pico-8 play session: hold → + tap 🅾

[t = 1 s] hold → ~1s, tap 🅾 ~2×
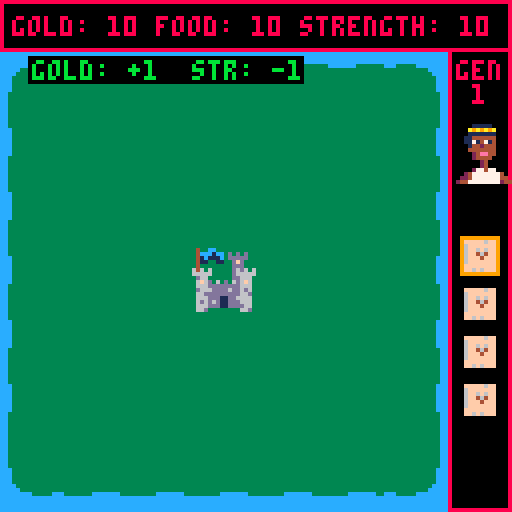
[t = 6 s] hold → ~6s, tap 🅾 ~10×
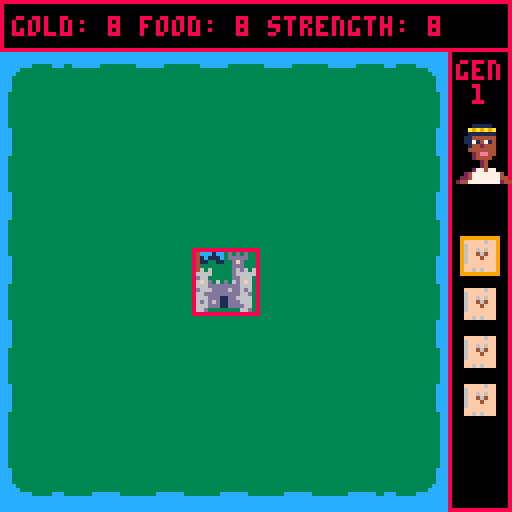
[t = 8 s] hold → ~8s, tap 🅾 ~14×
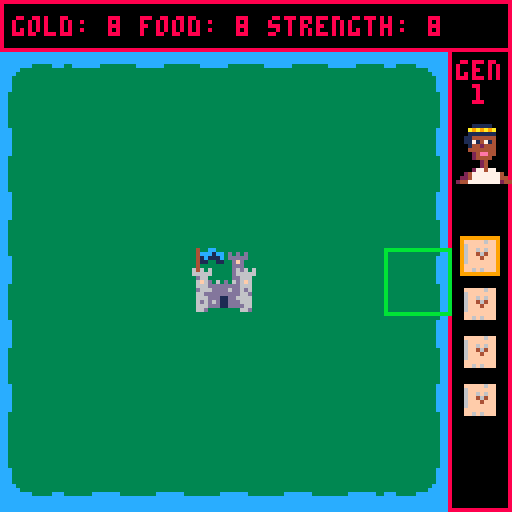

pico-8 cartridge
version 42
__lua__

scene = 'start'
first_loop = true
map_offset_x = 0
map_offset_y = 14
map_width = 6
map_height = 6
menu_foreground = 8
menu_background = 0
king_procession_start = 128
notifications = {}
death_sprite = 166
death_sprites = {166, 164, 162, 160}
king_names = {
    'john',
    'richard',
    'edward',
    'clover',
    'crimson',
    'henry',
    'louis',
    'charles',
    'ivan',
    'peter',
    'vlad',
    'jonathon',
    'greg',
    'liam',
    'rubin',
    'sam',
    'katharine', -- 17
    'kim',
    'mary',
    'matilda',
    'zenobia'
}

function kings()
    return {
        {
            gender='m',
            type='tyrant',
            sprite={66, 98},
            buffs={
                {stat='strength', val=3},
                {stat='gold', val=-1},
            },
            tiles={
                'army',
                'army',
                'army',
                'wasteland'
            }      
        },
        {
            gender='m',
            type='great',
            sprite={70, 102},
            buffs={
                {stat='strength', val=2},
                {stat='gold', val=2},
            },
            tiles={
                'farm',
                'army',
                'farm',
                'market'
            }
        },
        {
            gender='m',
            type='bountiful',
            sprite={74, 106},
            buffs={
                {stat='food', val=2},
                {stat='gold', val=1},
            },
            tiles={
                'farm',
                'farm',
                'farm',
                'market'
            }
        },
        {
            gender='m',
            type='bad',
            sprite={68, 100},
            buffs={
                {stat='food', val=-2},
                {stat='gold', val=-2},
                {stat='strength', val=-2},
            },
            tiles={
                'wasteland',
                'wasteland',
                'wasteland',
                'wasteland'
            }
        },
        {
            gender='m',
            type='terrible',
            sprite={72, 104},
            buffs={
                {stat='strength', val=2},
                {stat='gold', val=-2},
                {stat='food', val=-2},
            },
            tiles={
                'army',
                'market',
                'wasteland',
                'wasteland'
            }
        },
        {
            gender='m',
            type='miser',
            sprite={64, 96},
            buffs={
                {stat='food', val=-2},
                {stat='gold', val=5},
            },
            tiles={
                'market',
                'market',
                'market',
                'wasteland'
            }
        },
    }
end

tile_types = {
    capital={
        sprite=134,
        action=function(tile)
            food = glyph('food')
            gold = glyph('gold')
            coords = grid_coords(tile.x, tile.y)
            if kingdom.food >= 1 then 
                kingdom.gold -= 1
                kingdom.food -= 1
                args = {gold..'\f8-1\n'..food..'\f8-1',coords.x, coords.y}
                notify(unpack(args))
                add(notifications, args)
            else
                args = {food..'\f5x',coords.x, coords.y}
                notify(unpack(args))
                add(notifications, args)
            end
        end
    },
    farm={
        sprite=130,
        action=function(tile)
            food = glyph('food')
            gold = glyph('gold')
            coords = grid_coords(tile.x, tile.y)
            if kingdom.gold >= 1 then 
                kingdom.gold -= 1
                kingdom.food += 1
                args = {food..'+1\n'..gold..'\f8-1',coords.x, coords.y}
                notify(unpack(args))
                add(notifications, args)
            else
                args = {gold..'\f5x',coords.x, coords.y}
                notify(unpack(args))
                add(notifications, args)
            end
        end
    },
    market={
        sprite=128,
        action=function(tile)
            food = glyph('food')
            gold = glyph('gold')
            coords = grid_coords(tile.x, tile.y)
            if kingdom.food >= 1 then 
                kingdom.gold += 1
                kingdom.food -= 1
                args = {gold..'+1\n'..food..'\f8-1',coords.x, coords.y}
                notify(unpack(args))
                add(notifications, args)
            else
                args = {food..'\f5x',coords.x, coords.y}
                notify(unpack(args))
                add(notifications, args)
            end
        end
    },
    wasteland={
        sprite=136,
        action=function(tile)
            strength = glyph('strength')
            coords = grid_coords(tile.x, tile.y)
            kingdom.strength -= 1
            if kingdom.strength < 0 then
                kingdom.strength = 0
            else
                args = {strength..'\f8-1',coords.x, coords.y}
                notify(unpack(args))
                add(notifications, args)
            end
            if true then
                neigbours = get_neighbours(tile.x, tile.y)
                target = sample(neigbours)
                printh('WHAT IS TARGET')
                printh(target.x)
                if can_place('bandit', target.x, target.y) then
                    tile_i = tile_at(target.x, target.y)
                    if not tile_i then
                        add(kingdom.tiles, {
                            type='bandit',
                            x=target.x,
                            y=target.y
                        })
                    else
                        kingdom.tiles[tile_i] = {
                            type='bandit',
                            x=target.x,
                            y=target.y
                        }
                    end
                    coords = grid_coords(target.x, target.y)
                    spr(  
                        tile_types.bandit.sprite,
                        coords.x,
                        coords.y,
                        2,2
                    )
                end
            end
        end
    },
    army={
        sprite=138,
        action=function(tile)
            gold=glyph('gold')
            food=glyph('food')
            strength=glyph('strength')
            coords = grid_coords(tile.x, tile.y)
            if kingdom.gold < 1 or kingdom.food < 1 then
                args = {food..gold..'\5x',coords.x, coords.y}
                notify(unpack(args))
                add(notifications, args)
                tile.type = 'bandit'
                spr( 
                    140,
                    coords.x,
                    coords.y,
                    2,2 
                )
            else
                kingdom.strength += 1
                kingdom.gold -= 1
                kingdom.food -= 1
               
                args = {strength..'+1\n'..food..'\f8-1\n'..gold..'\f8-1',coords.x, coords.y}
                notify(unpack(args))
                add(notifications, args)
                 for n in all(get_neighbours(tile.x, tile.y)) do
                    tile_i = tile_at(n.x, n.y)
                    if tile_i then
                        if kingdom.tiles[tile_i].type == 'bandit' then
                            deli(kingdom.tiles, tile_i)
                        end
                    end
                end
            end
        end
    },
    bandit={
        sprite=140,
        action=function(tile)
            strength = glyph('strength')
            coords = grid_coords(tile.x, tile.y)
            kingdom.strength -= 1
            if kingdom.strength < 0 then
                kingdom.strength = 0
            else
                args = {strength..'\f8-1',coords.x, coords.y}
                notify(unpack(args))
                add(notifications, args)
            end
            --TODO: destroy random entity
        end
    }
}

king_history = {}

active_king = {}
active_tiles = {}

kingdom = {
    gold=10,
    food=5,
    strength=5,
    tiles={
        {
            type='capital',
            x=3,
            y=3
        }
    }
}
    

king_option_1 = false
king_option_2 = false
selected_king = 0
last_index = 0

selected_tile = { x=3, y=3 }

function rb(b)
    local r = 0
    for i=0,7 do
        r = r * 2 + b % 2
        b = flr(b / 2)
    end
    return r
end

function override_glyph(char, rows)
    code = ord(char)
    local base = 0x5600 + code * 8
    for i = 1, 8 do
        poke(base + (i - 1), rows[i] or 0)
    end
end

function glyph(type) 
    --gold: █
    --food: ▒
    --strength: 🐱
    if type == 'gold' then
        return '\fa\014█\015\fb'
    elseif type == 'food' then
        return '\f8\014▒\015\fb'
    elseif type == 'strength' then
        return '\f9\014🐱\015\fb'
    end
end

function sample(t)
    last_index = flr(rnd(#t)) + 1
    return t[last_index]
end

function notify(message, x, y,color,duration)
    duration = duration or 4
    color = color or 11
    message = '\#0'..message
    if duration != 0 then
        message = message .. '\^'..duration
    end
    print(message, x,y,color)

end

function set_scene(new_scene)
    printh("SETTING SCENE: "..new_scene)
    scene = new_scene
    first_loop = true
end

function grid_coords(x, y)
    return {
        x=map_offset_x + (x*16),
        y=map_offset_y + (y*16)
    }
end

function get_neighbours(x, y) 
    local result = {}
    for dy = -1, 1 do
        for dx = -1, 1 do
            local nx, ny = x + dx, y + dy
            if not (dx == 0 and dy == 0) and
               nx >= 0 and nx <= 6 and
               ny >= 0 and ny <= 6 then
                add(result, {x=nx, y=ny})
            end
        end
    end
    return result
end

function tile_at(x,y) 
    for k, tile in pairs(kingdom.tiles) do
        if tile.x == x and tile.y == y then
            return k
        end
    end
    return false
end

function can_place(type, x, y) 
    tile_i = tile_at(x, y)
    if not tile_i then
        return true
    end
    tile = kingdom.tiles[tile_i]

    if tile.type == 'bandit' and type == 'army' then
        return true
    end

    if #kingdom.tiles < 49 then
        return false
    elseif tile.type == 'capital' then
        return false
    end
    
    return true
end

function spr2x(n, x, y)
  local sx = (n % 16) * 8
  local sy = flr(n / 16) * 8
  sspr(sx, sy, 16, 16, x, y, 32, 32)
end

function draw_start()
    cls()

    print('the king is dead', 30, 30, 8)
    spr2x(death_sprite,50, 50)
    if #king_history == 0 then
        print("press ❎ to start", 28, 100, 8)
    else
        print("press ❎ to continue", 20, 100, 8)
    end
end

function draw_game_over()
    cls()

    for i, king in pairs(king_history) do
        -- rect(2, king_procession_start + (37 * i-1), 35, king_procession_start +  (35 * i-1) + 35)
        offset = (70 * i-1)
        spr2x(king.sprite, 5, king_procession_start + offset)
        print(
            king.name.. "\n the \n".. king.type,
            7, king_procession_start + offset + 35, 8
        )
    end 

    print('the kingdom has fallen', 40, 30, 8)
    spr2x(168, 65, 58)
    print("press ❎ to try again", 43, 100, 8)
end

function update_start()
    if btnp(❎) then
        start_game()
    end 
end

function update_game_over()
    if btnp(❎) then
        setup_new_kingdom()
        start_game()
    end 
    king_procession_start -= 0.6
end

function update_king_picker()

    if btnp(⬅️) then
        selected_king = 1
    end 
    
    if btnp(➡️) then
        selected_king = 2
    end 

    if btnp(❎) then
        if selected_king == 1 then
            king = king_option_1
        else
            king = king_option_2
        end
        pick_king(king)
    end 
end

function pick_king(king)
    active_king = king
    active_tiles = king.tiles

    add(king_history,king) 
    death_sprite = sample(death_sprites)
    set_scene('apply_buffs')
end

function update_apply_buffs() 
    if first_loop then 
        first_loop = false
        return
    end

    for buff in all(active_king.buffs) do
        kingdom[buff.stat] += buff.val
    end
    set_scene('place_tiles')
end

function draw_apply_buffs() 
    draw_main()
    print("\#0gold: +1  str: -1\^6", 8, 15, 11)
    first_loop = false
end

function update_place_tiles() 
     if btnp(⬅️) and selected_tile.x > 0 then
        selected_tile.x -= 1
    end 
    
    if btnp(➡️) and selected_tile.x < 6 then
        selected_tile.x += 1
    end 
    
    if btnp(⬆️) and selected_tile.y > 0 then
        selected_tile.y -= 1
    end 
    
    if btnp(⬇️) and selected_tile.y < 6 then
        selected_tile.y += 1
    end 

    if btnp(❎) then
        place_tile()
    end

    if #active_tiles < 1 then
        set_scene('calculate_tiles')
    end
    
end

function draw_calculate_tiles()
    draw_main()
    if not first_loop then
        if not btn(🅾️) then
            for n in all(notifications) do
                notify(n[1], n[2], n[3],  11, 0)
            end
        end
        print('\#0press ❎ to continue',20,120,11)
    end
end

function update_calculate_tiles()
    if first_loop then
        notifications = {}
        for y=0, map_height do
            for x=0, map_width do
                tile_i = tile_at(x, y)
                if tile_i then
                    tile = kingdom.tiles[tile_i]
                    tile_type = tile_types[tile.type]
                    tile_type.action(tile)
                    draw_top_menu()
                else
                    -- do nothing
                end
            end
        end
        first_loop = false
    end
    
    if btnp(❎) then
        if kingdom.food < 1 or kingdom.gold < 1 or kingdom.strength < 1 then
            set_scene('game_over')
            return
        end
        
        
        set_scene('start')
    end
    
end

function place_tile()
    if not can_place(placing, selected_tile.x, selected_tile.y) then
        return
    end

    tile_i = tile_at(selected_tile.x, selected_tile.y)
    if not tile_i then
        add(kingdom.tiles, {
            type=active_tiles[1],
            x=selected_tile.x,
            y=selected_tile.y
        })
    else
        kingdom.tiles[tile_i] = {
            type=active_tiles[1],
            x=selected_tile.x,
            y=selected_tile.y
        }
    end
    
    deli(active_tiles, 1)
end

function draw_place_tiles()
    draw_main()
    coords = grid_coords(
        selected_tile.x,
        selected_tile.y
    )

    placing = active_tiles[1]
    if can_place(placing, selected_tile.x, selected_tile.y) then
        color = 11
    else
        color = 8
    end

    rect(
        coords.x,
        coords.y,
        coords.x + 16,
        coords.y + 16,
        color
    )
end

function draw_main()
    cls(12)
	draw_map()
    draw_top_menu()
    draw_side_menu()
end

function start_game()
    setup_king_picker()
end

function setup_king_picker()
    king_option_1 = sample(kings())
    king_option_1.name = sample(king_names)
    if last_index >= 17 then
        king_option_1.gender = 'f'
        king_option_1.sprite = king_option_1.sprite[2]
    else
        king_option_1.sprite = king_option_1.sprite[1]
    end
    repeat
        king_option_2 = sample(kings())
        king_option_2.name = sample(king_names)
        if last_index >= 17 then
            king_option_2.gender = 'f'
            king_option_2.sprite = king_option_2.sprite[2]
        else
            king_option_2.sprite = king_option_2.sprite[1]
        end
    until king_option_1.name != king_option_2.name 
        and king_option_1.type != king_option_2.type
    
    selected_king = 0
    set_scene('king_picker')
end

function draw_king_picker()
    cls()
    print("long live the king",30,4,8)
    draw_king_option(king_option_1, 1)
    draw_king_option(king_option_2, 2)
end

function draw_king_option(king, option)
    width = 51
    height = 105
    positions = {
        {x=10, y=14},
        {x=70, y=14},
    }
    x = positions[option].x
    y = positions[option].y
    
    if selected_king == option then
        x += 2
        y -=2
        border_color = 9
    else
        border_color = 8
    end

    rect(
        x,
        y,
        x + width,
        y + height,
        border_color
    )

    -- sprite goes here
    -- double it's size using sspr
    sprite_offset = 9
    spr2x(
        king.sprite,
        x+sprite_offset,
        y+6
    )

    print(
        king.name.. "\n the \n".. king.type,
        x+10, y+43, 8
    )

    buff_string = ""
    for buff in all(king.buffs) do
        buff_val = tostr(buff.val)
        if buff.val > 0 then
            buff_val = "+"..buff_val
        end
        buff_string = buff_string..buff.stat..":"..buff_val.."\n"
    end
    print(
        buff_string,
        x+5, y+65, 8
    )
    for i,tile in pairs(king.tiles) do
        tile_type = tile_types[tile]
        spr(
            tile_type.sprite,
            x+6+((i-1)*10),105,
            1,1
        )
    end
end

function draw_map()
    for y=0,map_height do
        for x=0,map_width do
            if x == 0 and y == 0 then
                sprite = 1
            elseif x == map_width and y == 0 then
                sprite = 3
            elseif x == map_width and y == map_height then
                sprite = 35
            elseif x == 0 and y == map_height then
                sprite = 33
            elseif x == 0 then 
                sprite = 37
            elseif x == map_width then
                sprite = 39
            elseif y == 0 then
                sprite = 7
            elseif y == map_height then
                sprite = 9
            else 
                sprite = 5
            end
            spr(
                sprite,
                (x*16) + map_offset_x,
                (y*16) + map_offset_y,
                2,2
            )
        end
    end

    for tile in all(kingdom.tiles) do
        tile_type = tile_types[tile.type]
        coords = grid_coords(tile.x, tile.y)
        spr(
            tile_type.sprite,
            coords.x,
            coords.y,
            2,2
        )
    end
end

function draw_top_menu() 
    rectfill(0,0,127,12, menu_background)
    rect(0,0,127,12, menu_foreground)
    print("gold: "..kingdom.gold.." food: "..kingdom.food.." strength: "..kingdom.strength,
    3,4,menu_foreground)
end

function draw_side_menu()
    rectfill(112,12, 127, 127, menu_background)
    rect(112,12, 127, 127, menu_foreground)
    print("gen\n "..#king_history, 114, 15, menu_foreground)
    spr(active_king.sprite, 113, 30, 2, 2)

    for i, tile in pairs(active_tiles) do
        tile_type = tile_types[tile]
        spr(
            tile_type.sprite,
            116, 60 + ((i-1)*12),
            1,1
        )
        if i==1 then
            rect(
                115, 60 + ((i-1)*12) - 1,
                124, 60 + ((i-1)*12) + 8,
                9
            )
        end
    end
end

function _init()
    --█▒🐱
    
 -- Set up custom font header: 8x8 glyphs, no offsets
    poke(0x5600, 8)  -- char width (0-255 px)
    poke(0x5601, 8)  -- wide char width (128+)
    poke(0x5602, 7)  -- char height
    poke(0x5603, 0)  -- draw x offset
    poke(0x5604, 0)  -- draw y offset
    poke(0x5605, 0)  -- unused (vertical offset?)
    poke(0x5606, 0)  -- unused
    poke(0x5607, 0)  -- unused

    override_glyph('█',{
        rb(0b01111000),
        rb(0b11001100),
        rb(0b10110100),
        rb(0b10110100),
        rb(0b11001100),
        rb(0b01111000),
        rb(0b00000000),
        rb(0b00000000)
    })

    override_glyph('▒',{
        rb(0b00000000),
        rb(0b00001000),
        rb(0b00110000),
        rb(0b01111000),
        rb(0b01111000),
        rb(0b00110000),
        rb(0b00000000),
        rb(0b00000000)
    })

    override_glyph('🐱',{
        rb(0b11111100),
        rb(0b11111100),
        rb(0b11111100),
        rb(0b11111100),
        rb(0b01111000),
        rb(0b00110000),
        rb(0b00000000),
        rb(0b00000000)
    })

    setup_new_kingdom()
end

function setup_new_kingdom()
    kingdom = {
        gold=10,
        food=10,
        strength=10,
        tiles={
            {
                type='capital',
                x=3,
                y=3
            }
        }
    }
    king_history = {}
    king_procession_start = 128
end

function _update()
	if scene == 'start' then
        update_start()
    elseif scene == 'king_picker' then
        update_king_picker()
    elseif scene == 'apply_buffs' then
        update_apply_buffs()
    elseif scene == 'place_tiles' then
        update_place_tiles()
    elseif scene == 'calculate_tiles' then
        update_calculate_tiles()
    elseif scene == 'game_over' then
        update_game_over()
    end
end

function _draw()
	if scene == 'start' then
        draw_start()
    elseif scene == 'king_picker' then
        draw_king_picker()
    elseif scene == 'apply_buffs' then
        draw_apply_buffs()
    elseif scene == 'place_tiles' then
        draw_place_tiles()
    elseif scene == 'calculate_tiles' then
        draw_calculate_tiles()
    elseif scene == 'game_over' then 
        draw_game_over()
    end
    
end 
__gfx__
00000000cccccccccccccccccccccccccccccccc3333333333333333cccccccccccccccc33333333333333330000000000000000000000000000000000000000
00000000cccccccccccccccccccccccccccccccc3333333333333333cccccccccccccccc33333333333333330000000000000000000000000000000000000000
00700700cccccccc33333cccccc33333cccccccc333333333333333333ccccccc333333333333333333333330000000000000000000000000000000000000000
00077000ccccc3333333333333333333333ccccc3333333333333333333333333333333333333333333333330000000000000000000000000000000000000000
00077000cccc333333333333333333333333cccc3333333333333333333333333333333333333333333333330000000000000000000000000000000000000000
00700700ccc33333333333333333333333333ccc3333333333333333333333333333333333333333333333330000000000000000000000000000000000000000
00000000ccc33333333333333333333333333ccc3333333333333333333333333333333333333333333333330000000000000000000000000000000000000000
00000000ccc33333333333333333333333333ccc3333333333333333333333333333333333333333333333330000000000000000000000000000000000000000
00000000ccc33333333333333333333333333ccc3333333333333333333333333333333333333333333333330000000000000000000000000000000000000000
00000000cc3333333333333333333333333333cc3333333333333333333333333333333333333333333333330000000000000000000000000000000000000000
00000000cc3333333333333333333333333333cc3333333333333333333333333333333333333333333333330000000000000000000000000000000000000000
00000000cc3333333333333333333333333333cc3333333333333333333333333333333333333333333333330000000000000000000000000000000000000000
00000000cc3333333333333333333333333333cc3333333333333333333333333333333333333333333333330000000000000000000000000000000000000000
00000000cc3333333333333333333333333333cc333333333333333333333333333333333333333ccccccc330000000000000000000000000000000000000000
00000000cc3333333333333333333333333333cc33333333333333333333333333333333cccccccccccccccc0000000000000000000000000000000000000000
00000000cc3333333333333333333333333333cc33333333333333333333333333333333cccccccccccccccc0000000000000000000000000000000000000000
00000000cc3333333333333333333333333333cccc3333333333333333333333333333cc00000000000000000000000000000000000000000000000000000000
00000000cc3333333333333333333333333333cccc3333333333333333333333333333cc00000000000000000000000000000000000000000000000000000000
00000000cc3333333333333333333333333333ccccc33333333333333333333333333ccc00000000000000000000000000000000000000000000000000000000
00000000cc3333333333333333333333333333ccccc33333333333333333333333333ccc00000000000000000000000000000000000000000000000000000000
00000000cc3333333333333333333333333333ccccc33333333333333333333333333ccc00000000000000000000000000000000000000000000000000000000
00000000cc3333333333333333333333333333ccccc33333333333333333333333333ccc00000000000000000000000000000000000000000000000000000000
00000000cc3333333333333333333333333333ccccc33333333333333333333333333ccc00000000000000000000000000000000000000000000000000000000
00000000ccc33333333333333333333333333cccccc33333333333333333333333333ccc00000000000000000000000000000000000000000000000000000000
00000000ccc33333333333333333333333333cccccc33333333333333333333333333ccc00000000000000000000000000000000000000000000000000000000
00000000ccc33333333333333333333333333ccccc3333333333333333333333333333cc00000000000000000000000000000000000000000000000000000000
00000000ccc33333333333333333333333333ccccc3333333333333333333333333333cc00000000000000000000000000000000000000000000000000000000
00000000cccc333333333333333333333333cccccc3333333333333333333333333333cc00000000000000000000000000000000000000000000000000000000
00000000ccccc3333333333333333333333ccccccc3333333333333333333333333333cc00000000000000000000000000000000000000000000000000000000
00000000cccccccc33333cccccc33333cccccccccc3333333333333333333333333333cc00000000000000000000000000000000000000000000000000000000
00000000cccccccccccccccccccccccccccccccccc3333333333333333333333333333cc00000000000000000000000000000000000000000000000000000000
00000000cccccccccccccccccccccccccccccccccc3333333333333333333333333333cc00000000000000000000000000000000000000000000000000000000
00000000000000000000011111000000000000000000000000000000000000000000000900000000000000000000000000000000000000000000000000000000
000000000000000000009a9a9a900000000001111100000000000000a00000000000009890000000000000d9d000000000000000000000000000000000000000
000004444000000000011111111000000000a9a9a9a000000000000aea000000000004494400000000009d9b9d90000000000000000000000000000000000000
00009449449000000001177777700000000011111110000000000ada8ada000000009b989b900000000099999990000000000000000000000000000000000000
000499999990000000017117117000000001144444400000000099a999a9000000004444444000000005ddfffdf0000000000000000000000000000000000000
00094fffff4000000001778778700000000117147140000000008dd666dd000000044fffff400000000dff6ffff0000000000000000000000000000000000000
0004f44f44f00000000067777760000000001442444000000000d644444d00000004f44f44f00000000d671f71ff000000000000000000000000000000000000
0004f75f75f0000000007777777000000000444444400000000064dd4dd400000004f75f75f00000000d6ffefff0000000000000000000000000000000000000
0000ffff6ff0000000000676670000000000024ee440000000006471471400000000f44464f000000005fffffff0000000000000000000000000000000000000
00000ffeeff0000000000777770000000000024444000000000006ddd4d000000000042ee20000000000ffeeef00000000000000000000000000000000000000
00009fffff90000000001977791100000000000240000000000006d688600000000002244200000000000fffff00000000000000000000000000000000000000
000ee96669222000001112a7a881110000000002400000000000a166dd6a000000009324423000000000006ff000000000000000000000000000000000000000
00ee8896988822000112229a88888110000002774770000000111a16dd611100003bb932239b30000004446ff940000000000000000000000000000000000000
0e8882929888222011288889888888110002477777774000011111a166a1111003bbbb93393bb300004449aaaa94400000000000000000000000000000000000
ee888292928882221288888988888881002247777777440011111cca1acc1111333bbb399b33333004449a9a99a4990000000000000000000000000000000000
8ee8822922888828288888898888888802447777777724401111ccca1acccc113333bbb33b3333304449a9999944499000000000000000000000000000000000
00000000000000000000011111000000000000000000000000000000a00000000000000900000000000000000000000000000000000000000000000000000000
000000000000000000009a9a9a90000000000111110000000000000aea0000000000009890000000000000d9d000000000000000000000000000000000000000
00000444400000000001111111100000000019a9a9a0000000000ada8ada0000000009494900000000009d9b9d90000000000000000000000000000000000000
000094494490000000011777771000000000a11111100000000099a999a9000000009b989b900000000099999990000000000000000000000000000000000000
00049999999000000001711711700000000114444440000000008dd666dd000000004444444000000005ddfffdf0000000000000000000000000000000000000
00094fffff400000000177877870000000011714714000000000d644444d000000044f6fff600000000dff6ffff0000000000000000000000000000000000000
0004f44f44f0000000016777776000000000144424400000000d64dd4dd6d0000004f644f4400000000d671f71ff000000000000000000000000000000000000
0004f75f75f000000001776777700000000044488440000000d664714716660000045673f7300000000d6ffefff0000000000000000000000000000000000000
0004ffff6ff0000000011776671000000001144444200000006d644442466d00000546fffef000000005dfffff50000000000000000000000000000000000000
00444ff88ff40000000111777710000000011044420000000006d4448846d000000454ff88f000000005dfeeffd0000000000000000000000000000000000000
00044fffff4400000001111771100000001110024000000000000044444000000004445fff000000000d5dfffdd0000000000000000000000000000000000000
000446ffff4420000001111771100000001110024000000000000004440000000000544ff3300000000ddd6f5d50000000000000000000000000000000000000
00e4496ff8844200000111177798000000111099b90000000000000244000000000b454ff3bb0000000d5d6fad5d000000000000000000000000000000000000
0e84429f9888442000281117998880000001114444444000000011a222a1000000bbb4499b3bb0000005d5aaadd4400000000000000000000000000000000000
ee88429f928844220288811988888800002411144477440000011cca1acc11000333345b9b33330000445d9aa9d4990000000000000000000000000000000000
8ee8422922888428028888198888880002444717277744400011ccca1acccc103333544bbb333330044ad59a9944499000000000000000000000000000000000
eceece3333888333233433433433433233333333333333333433cc3333333333fffff6fff666556f000cc0600000006000000000000000000000000000000000
eceece3332888e334334444444444444333b33333333333334ccc1cc3d3d3d336fffffffffffffff00c66060000cc06002880d0000000d000000000000000000
4188143322888ee34332332332332334b33b3b3333333333341c111c3ddddd336ff6f6ffffffffff0006f06000c6606000ff0d0002880d000000000000000000
4333343222888eee233333333333333233333333333333333411331133dfd3336ff464ffffffffff0cc11c600006f06001120d0000ff0d000000000000000000
433bb43222888eee4337763333b3333433333333333b33333433333333ddd3336fff4fffff6f6ff506666df00cc11cf011121fd001120fd00000000000000000
4355b43222888eee437777dd33b3b334333333333333333b6463633333d6d6366fffffffff464ff60fddd04006666d40f55a0d0011121d000000000000000000
4344443222888eee2367777333333332333333333333333b6666633333d66666ffffffff6ff4fff60cd1d0000fd1d0000d0d0000f55a00000000000000000000
3333333222888eee433677333333333433333333333333333d66333333dd6663ff6f6ffffffffff6c1616000c161600005050000050500000000000000000000
7a77a73222888eee433d3d3333333b343b333b333333333336f6d363d36d6f63fffffffffffffff500000060000cc06000000000000000000000000000000000
7a77a73222888eee2333333333b33b3233333333333333333666dddddddd6663f6f6ff6f6ffffff6000cc06000c6606000000d0002880d000000000000000000
6966943222888eee43b3333b3bb3333433333333333333333d666dddd6dd6d63ffffff464ffffff500c660600006f06002880d0000ff0d000000000000000000
4333343222555eee43b3b333333333343333333333333333366ddddddddd66d3fffffff4ff6f6ff60006f0600cc11c6000ff0d0001120d000000000000000000
433bb43225dd65ee233333333333333233333b3333b333333666ddd11dd666636fff6ffffffffff50cc11cf006666df001120fd011121fd00000000000000000
4355b4325666665e4334334334334334333b3b333333b33336d6d6d11ddd66635ffffffffff6f6f506666d400fddd04011121d00f55a0d000000000000000000
434444336616d663444444444444444433333333333333333666ddd11dddd663666ffffffffffff60fd1d0000cd1d000f55a00000d0d00000000000000000000
333333336d1666d323323323323323323333333333333333366d3333333366d36566655666ffff56c1616000c161600005050000050500000000000000000000
00222222222220000000004450000000000000000000000000444444000000000000010011000000000000000000000000000000000000000000000000000000
00044444444400000000011111000000000000000000000004422222400000000000015d1d6100000000000000dd000000000000000000000000000000000000
000400060004000000001c445c10000000000000000dd8004424444424000000000016551d6610000000000000ff000000dd0000000000000000000000000000
000444444424000000000111110000000000000000d78800424447b442400000000166661d6761000000000005dd044000ff0440000000000000000000000000
00046dddddd200000000017cc1000000000000000d76880042447a7b442400000001777111d7710000000000555d5f0005dd0f00000000000000000000000000
000406ddddd400000000017cc100000000000000d766d8004244473b34424000000111111111110000000000f4440400555d5400000000000000000000000000
00040088ddd200000000017cc10000000000000d7668080044224444b3442400001ddd66666661000000000004040400f4040400000000000000000000000000
0004000086d400000000173333100000000000d76680000055442244444442400166ddd66dd55510000000000202040002020400000000000000000000000000
0002000000620000000173333331000000002d766d000800545544224444424001611d1d1d1d1510000000000000000000000000000000000000000000000000
0004000000040000001733111333100000029266d00000005295554422442420016d1d1d212d1510000000000000000000000000000000000000000000000000
000200000004000000173131313310000000292d00000800552a95554422422001611d1d12d11510000000000000000000000000000000000000000000000000
000400000004000000133113113310000002429200000000005422955544222001622d2d2dd22510000000000000000000000000000000000000000000000000
0002000000040000001333111333100000242020000000000000422a9552220001dddddddd5ddd10000000000000000000000000000000000000000000000000
00124200022410000013331313331000002200000000000000000044445220000111111111dddd10000000000000000000000000000000000000000000000000
0142448084244100001133333331100000000000000000000000000004420000166666666dddddd1000000000000000000000000000000000000000000000000
1402222848420410000111111111000000000000000000000000000000000000165555555555dd51000000000000000000000000000000000000000000000000
